Run: headless pygame with SDL's dummy video driver; simulated clock (each Clock.tick advances the game by its frame time, no real sleeping); random seed 0; keys injected as events and as key.get_pressed() state; no mouse input.
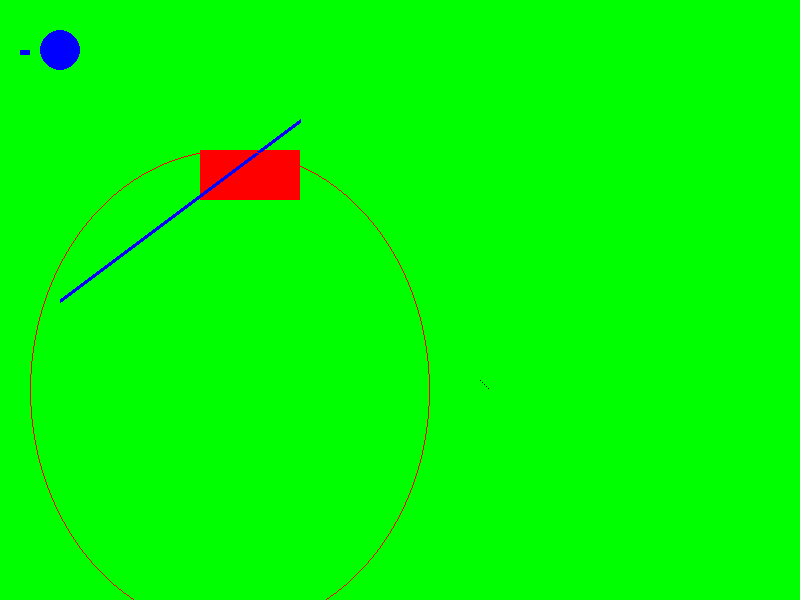
Frame 1 of 4 · flips 1–60 · no input
Frame 2 of 4 · flips 61–180 · tapped SPACE, RETURN · held RIGHT (→), D · screen unchanged from frame 1, image omitted
Frame 3 of 4 · flips 181–300 · held DOWN (↓), S · screen unchanged from frame 2, image omitted
Frame 4 of 4 · flips 301–420 · held LEFT (←), A, UP (↑), W · screen unchanged from frame 3, image omitted

The pygame program that drew these frames:

import pygame, sys
from pygame.locals import*

pygame.init()

#set window
DISPLAYSURF= pygame.display.set_mode((800,600), 0, 32)
pygame.display.set_caption("Drawing")

#set the color
BLACK = ( 0, 0, 0)
WHITE = (255, 255, 255)
RED = (255, 0, 0)
GREEN = ( 0, 255, 0)
BLUE = ( 0, 0, 255)

# draw on the surface object
DISPLAYSURF.fill(GREEN)
pygame.draw.rect(DISPLAYSURF, BLUE, (20, 50, 10, 5))
pygame.draw.rect(DISPLAYSURF, RED, (200, 150, 100, 50))
pygame.draw.line(DISPLAYSURF, BLUE, (60, 300), (300, 120), 4)
pygame.draw.circle(DISPLAYSURF, BLUE, (60, 50), 20, 0)
pygame.draw.ellipse(DISPLAYSURF, RED, (30, 150, 400, 480), 1)
pixObj = pygame.PixelArray(DISPLAYSURF)
pixObj[480][380] = BLACK
pixObj[482][382] = BLACK
pixObj[484][384] = BLACK
pixObj[486][386] = BLACK
pixObj[488][388] = BLACK

# run the game loop
while True:
    for event in pygame.event.get():
        if event.type == QUIT:
            pygame.quit()
            sys.exit()
    pygame.display.update()
